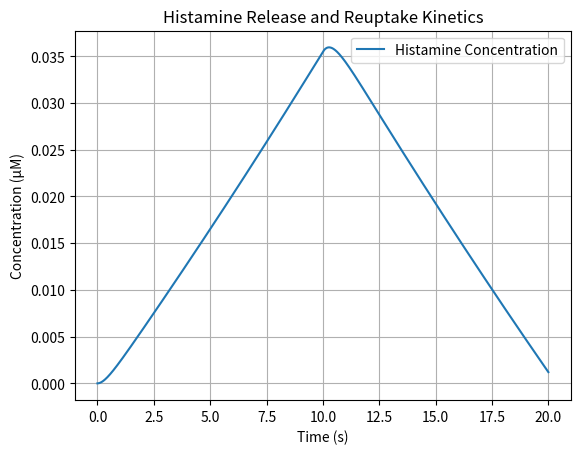

Write Python code to recreate this figure.
import numpy as np
from scipy.integrate import odeint
import matplotlib.pyplot as plt

# Constants
Vmax = 1.45  # μM/s
KM = 0.5 #0.39    # μM
Cp_max = 0.1 # Max release concentration (μM)
release_duration = 10 # Duration of release (s)

# Release term function (mountain-like shape)
def release(t):
    if t < release_duration:
        return Cp_max * (t / release_duration)
    else:
        return Cp_max * (1 - (t - release_duration) / release_duration)

# Differential equation for histamine concentration
def histamine_conc(C, t):
    dCdt = release(t) - (Vmax * C) / (KM + C)
    return dCdt

# Initial histamine concentration
C0 = 0

# Time points
t = np.linspace(0, 20, 1000)  # Define time points for simulation

# Solve differential equation
C = odeint(histamine_conc, C0, t)

# Plot results
plt.plot(t, C, label='Histamine Concentration')
plt.xlabel('Time (s)')
plt.ylabel('Concentration (μM)')
plt.title('Histamine Release and Reuptake Kinetics')
plt.legend()
plt.grid(True)
plt.show()
